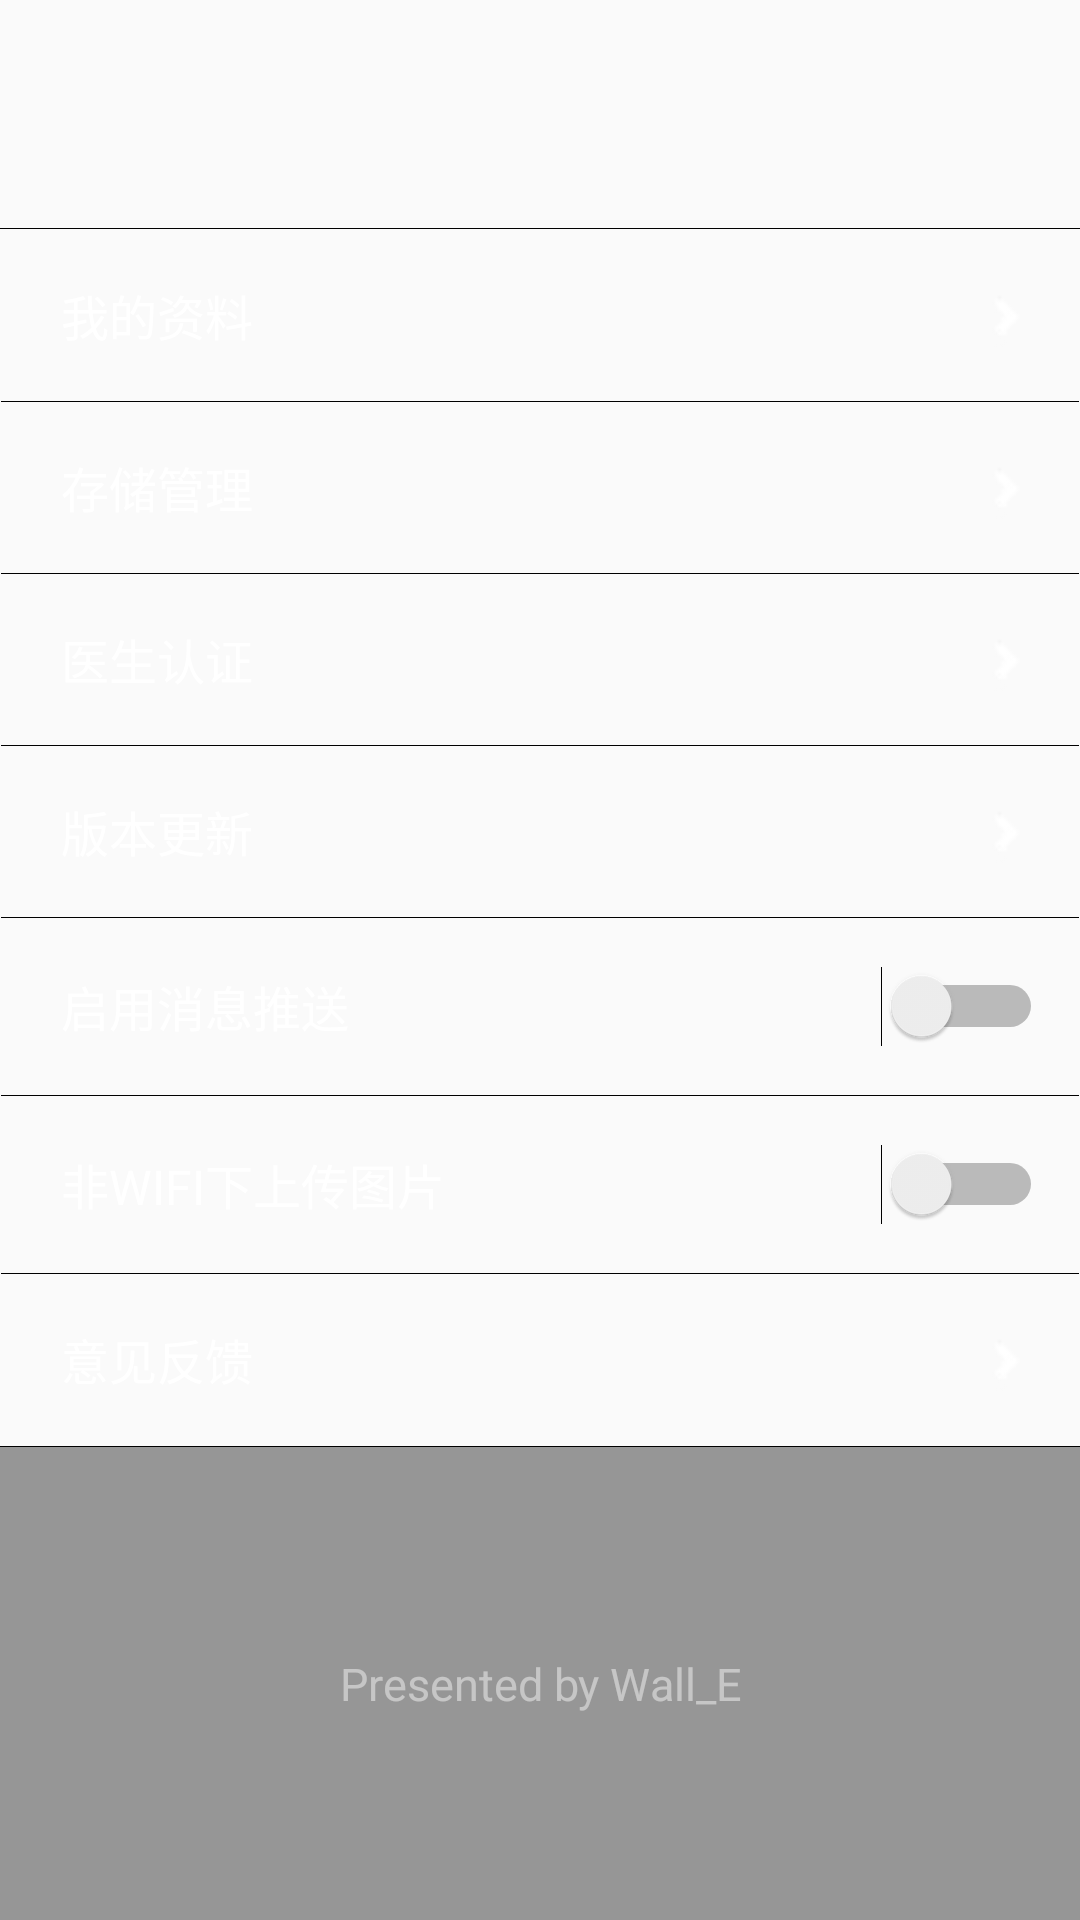

Here is an Android app screen rendered from its layout file. Give the layout XML and the strings, colors and styles it references.
<!-- AndroidManifest.xml: application theme AppTheme -->
<!-- res/layout/activity_setting.xml -->
<?xml version="1.0" encoding="utf-8"?>
<LinearLayout xmlns:android="http://schemas.android.com/apk/res/android"
    android:layout_width="match_parent"
    android:layout_height="match_parent"
    android:background="@drawable/backimg"
    android:orientation="vertical">
    <include layout="@layout/toolbar"/>
    <View style="@style/bg_line"/>
    <LinearLayout style="@style/wrap_layout">
        <LinearLayout style="@style/mid_layout"
            android:id="@+id/set_myself">
            <TextView style="@style/user_settext" android:text="我的资料"/>
                <ImageView style="@style/arrow"/>
        </LinearLayout>
            <View style="@style/bg_line"/>
        <LinearLayout style="@style/mid_layout"
            android:id="@+id/set_path">
            <TextView style="@style/user_settext" android:text="存储管理"/>
                <ImageView style="@style/arrow" />
        </LinearLayout>
            <View style="@style/bg_line"/>
        <LinearLayout style="@style/mid_layout"
            android:id="@+id/set_doctor">
            <TextView style="@style/user_settext" android:text="医生认证"/>
                <ImageView style="@style/arrow" />
        </LinearLayout>
            <View style="@style/bg_line"/>
        <LinearLayout style="@style/mid_layout"
            android:id="@+id/set_update">
            <TextView style="@style/user_settext" android:text="版本更新" />
                <ImageView style="@style/arrow"/>
        </LinearLayout>
            <View style="@style/bg_line"/>
        <LinearLayout style="@style/mid_layout">
            <TextView style="@style/user_settext" android:text="启用消息推送"/>
            <Switch
                android:id="@+id/message_swi"
                android:layout_width="wrap_content"
                android:layout_height="wrap_content" />
        </LinearLayout>
            <View style="@style/bg_line"/>
        <LinearLayout style="@style/mid_layout">
            <TextView style="@style/user_settext" android:text="非WIFI下上传图片" />
            <Switch
                android:id="@+id/wifi_swi"
                android:layout_width="wrap_content"
                android:layout_height="wrap_content" />
        </LinearLayout>
            <View style="@style/bg_line"/>
        <LinearLayout style="@style/mid_layout"
            android:id="@+id/set_advice">
            <TextView style="@style/user_settext" android:text="意见反馈"/>
                <ImageView style="@style/arrow"/>
        </LinearLayout>
    </LinearLayout>
        <View style="@style/bg_line"/>

    <LinearLayout
        android:layout_width="match_parent"
        android:layout_height="match_parent"
        android:background="@color/black_overlay">

        <TextView
            android:layout_width="match_parent"
            android:layout_height="match_parent"
            android:gravity="center"
            android:text="Presented by Wall_E"
            android:textColor="#75ffffff"
            android:textSize="15dp" />
    </LinearLayout>
</LinearLayout>
<!-- res/layout/toolbar.xml (included above) -->
<?xml version="1.0" encoding="utf-8"?>
<android.support.v7.widget.Toolbar
    xmlns:android="http://schemas.android.com/apk/res/android"
    android:id="@+id/toolbar"
    android:layout_height="?attr/actionBarSize"
    android:layout_width="match_parent"
    android:layout_marginTop="20dp"
    android:background="@android:color/transparent"
    android:theme="@style/ThemeOverlay.AppCompat.Dark.ActionBar">
    <TextView
        android:layout_width="wrap_content"
        android:layout_height="wrap_content"
        android:textAlignment="center"
        android:paddingTop="20dp"
        android:textSize="20dp"/>
</android.support.v7.widget.Toolbar>
<!-- resources referenced by this layout -->
<resources>
  <color name="black_overlay">#66000000</color>
  <style name="arrow">
          <item name="android:layout_width">wrap_content</item>
          <item name="android:layout_height">wrap_content</item>
          <item name="android:src">@drawable/ic_setting_arrow</item>
      </style>
  <style name="bg_line">
          <item name="android:layout_width">match_parent</item>
          <item name="android:layout_height">1px</item>
          <item name="android:background">#000000</item>
      </style>
  <style name="mid_layout" parent="base_layout">
          <item name="android:background">@drawable/mid_layout_selector</item>
      </style>
  <style name="user_settext">
          <item name="android:textSize">16dp</item>
          <item name="android:textColor">#FFFFFF</item>
          <item name="android:layout_width">wrap_content</item>
          <item name="android:layout_height">wrap_content</item>
          <item name="android:layout_weight">1</item>
      </style>
  <style name="wrap_layout">
          <item name="android:orientation">vertical</item>
          <item name="android:layout_height">wrap_content</item>
          <item name="android:layout_width">match_parent</item>
          <item name="android:padding">1px</item>
      </style>
  <style name="AppTheme" parent="Theme.AppCompat.Light.NoActionBar">
          
          <item name="colorPrimary">@color/colorPrimary</item>
          <item name="colorPrimaryDark">@color/colorPrimaryDark</item>
          <item name="colorAccent">@color/colorAccent</item>
      </style>
  <!-- drawable ic_setting_arrow: png bitmap (drawable, 2986 bytes) -->
  <style name="base_layout">
          <item name="android:orientation">horizontal</item>
          <item name="android:layout_width">match_parent</item>
          <item name="android:layout_height">wrap_content</item>
          <item name="android:paddingTop">16dp</item>
          <item name="android:paddingBottom">16dp</item>
          <item name="android:paddingLeft">20dp</item>
          <item name="android:paddingRight">12dp</item>
          <item name="android:gravity">center_vertical</item>
          <item name="android:focusable">true</item>
          <item name="android:clickable">true</item>
      </style>
  <color name="colorPrimary">#3F51B5</color>
  <color name="colorPrimaryDark">#303F9F</color>
  <color name="colorAccent">#FF4081</color>
</resources>
